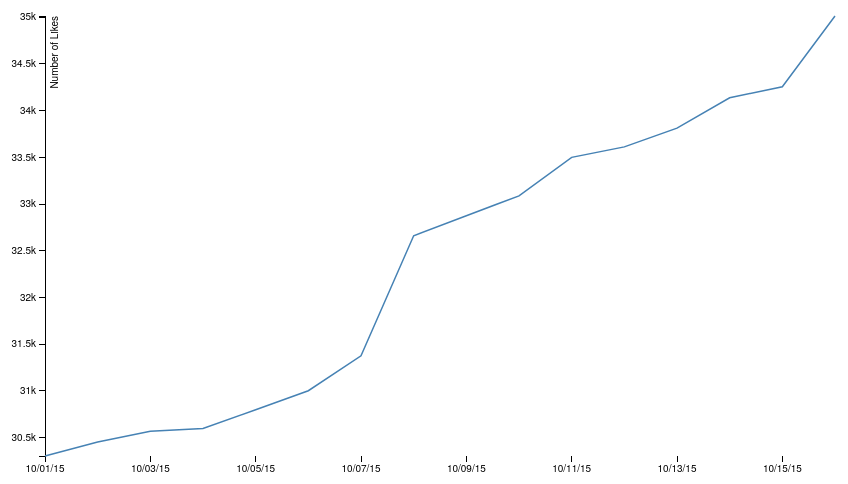
D3 v3 page, settled after 360 driven frames (6 s of simulated time); the page loaded 1 data file(s).



    var margin = { top: 30, right: 120, bottom: 30, left: 50 },
        width = 960 - margin.left - margin.right,
        height = 500 - margin.top - margin.bottom,
        tooltip = { width: 100, height: 100, x: 10, y: -30 };

    var parseDate = d3.time.format("%m/%e/%Y").parse,
        bisectDate = d3.bisector(function(d) { return d.date; }).left,
        formatValue = d3.format(","),
        dateFormatter = d3.time.format("%m/%d/%y");

    var x = d3.time.scale()
            .range([0, width]);

    var y = d3.scale.linear()
            .range([height, 0]);

    var xAxis = d3.svg.axis()
        .scale(x)
        .orient("bottom")
        .tickFormat(dateFormatter);

    var yAxis = d3.svg.axis()
        .scale(y)
        .orient("left")
        .tickFormat(d3.format("s"))

    var line = d3.svg.line()
        .x(function(d) { return x(d.date); })
        .y(function(d) { return y(d.likes); });

    var svg = d3.select("body").append("svg")
        .attr("width", width + margin.left + margin.right)
        .attr("height", height + margin.top + margin.bottom)
        .append("g")
        .attr("transform", "translate(" + margin.left + "," + margin.top + ")");

    d3.tsv("data.tsv", function(error, data) {
        if (error) throw error;

        data.forEach(function(d) {
            d.date = parseDate(d.date);
            d.likes = +d.likes;
        });

        data.sort(function(a, b) {
            return a.date - b.date;
        });

        x.domain([data[0].date, data[data.length - 1].date]);
        y.domain(d3.extent(data, function(d) { return d.likes; }));

        svg.append("g")
            .attr("class", "x axis")
            .attr("transform", "translate(0," + height + ")")
            .call(xAxis);

        svg.append("g")
            .attr("class", "y axis")
            .call(yAxis)
            .append("text")
            .attr("transform", "rotate(-90)")
            .attr("y", 6)
            .attr("dy", ".71em")
            .style("text-anchor", "end")
            .text("Number of Likes");

        svg.append("path")
            .datum(data)
            .attr("class", "line")
            .attr("d", line);

        var focus = svg.append("g")
            .attr("class", "focus")
            .style("display", "none");

        focus.append("circle")
            .attr("r", 5);

        focus.append("rect")
            .attr("class", "tooltip")
            .attr("width", 100)
            .attr("height", 50)
            .attr("x", 10)
            .attr("y", -22)
            .attr("rx", 4)
            .attr("ry", 4);

        focus.append("text")
            .attr("class", "tooltip-date")
            .attr("x", 18)
            .attr("y", -2);

        focus.append("text")
            .attr("x", 18)
            .attr("y", 18)
            .text("Likes:");

        focus.append("text")
            .attr("class", "tooltip-likes")
            .attr("x", 60)
            .attr("y", 18);

        svg.append("rect")
            .attr("class", "overlay")
            .attr("width", width)
            .attr("height", height)
            .on("mouseover", function() { focus.style("display", null); })
            .on("mouseout", function() { focus.style("display", "none"); })
            .on("mousemove", mousemove);

        function mousemove() {
            var x0 = x.invert(d3.mouse(this)[0]),
                i = bisectDate(data, x0, 1),
                d0 = data[i - 1],
                d1 = data[i],
                d = x0 - d0.date > d1.date - x0 ? d1 : d0;
            focus.attr("transform", "translate(" + x(d.date) + "," + y(d.likes) + ")");
            focus.select(".tooltip-date").text(dateFormatter(d.date));
            focus.select(".tooltip-likes").text(formatValue(d.likes));
        }
    });



### data: data.tsv
date	likes
10/1/2015	30303
10/2/2015	30452
10/3/2015	30568
10/4/2015	30598
10/5/2015	30798
10/6/2015	31002
10/7/2015	31376
10/8/2015	32661
10/9/2015	32875
10/10/2015	33088
10/11/2015	33500
10/12/2015	33612
10/13/2015	33813
10/14/2015	34138
10/15/2015	34256
10/16/2015	35013